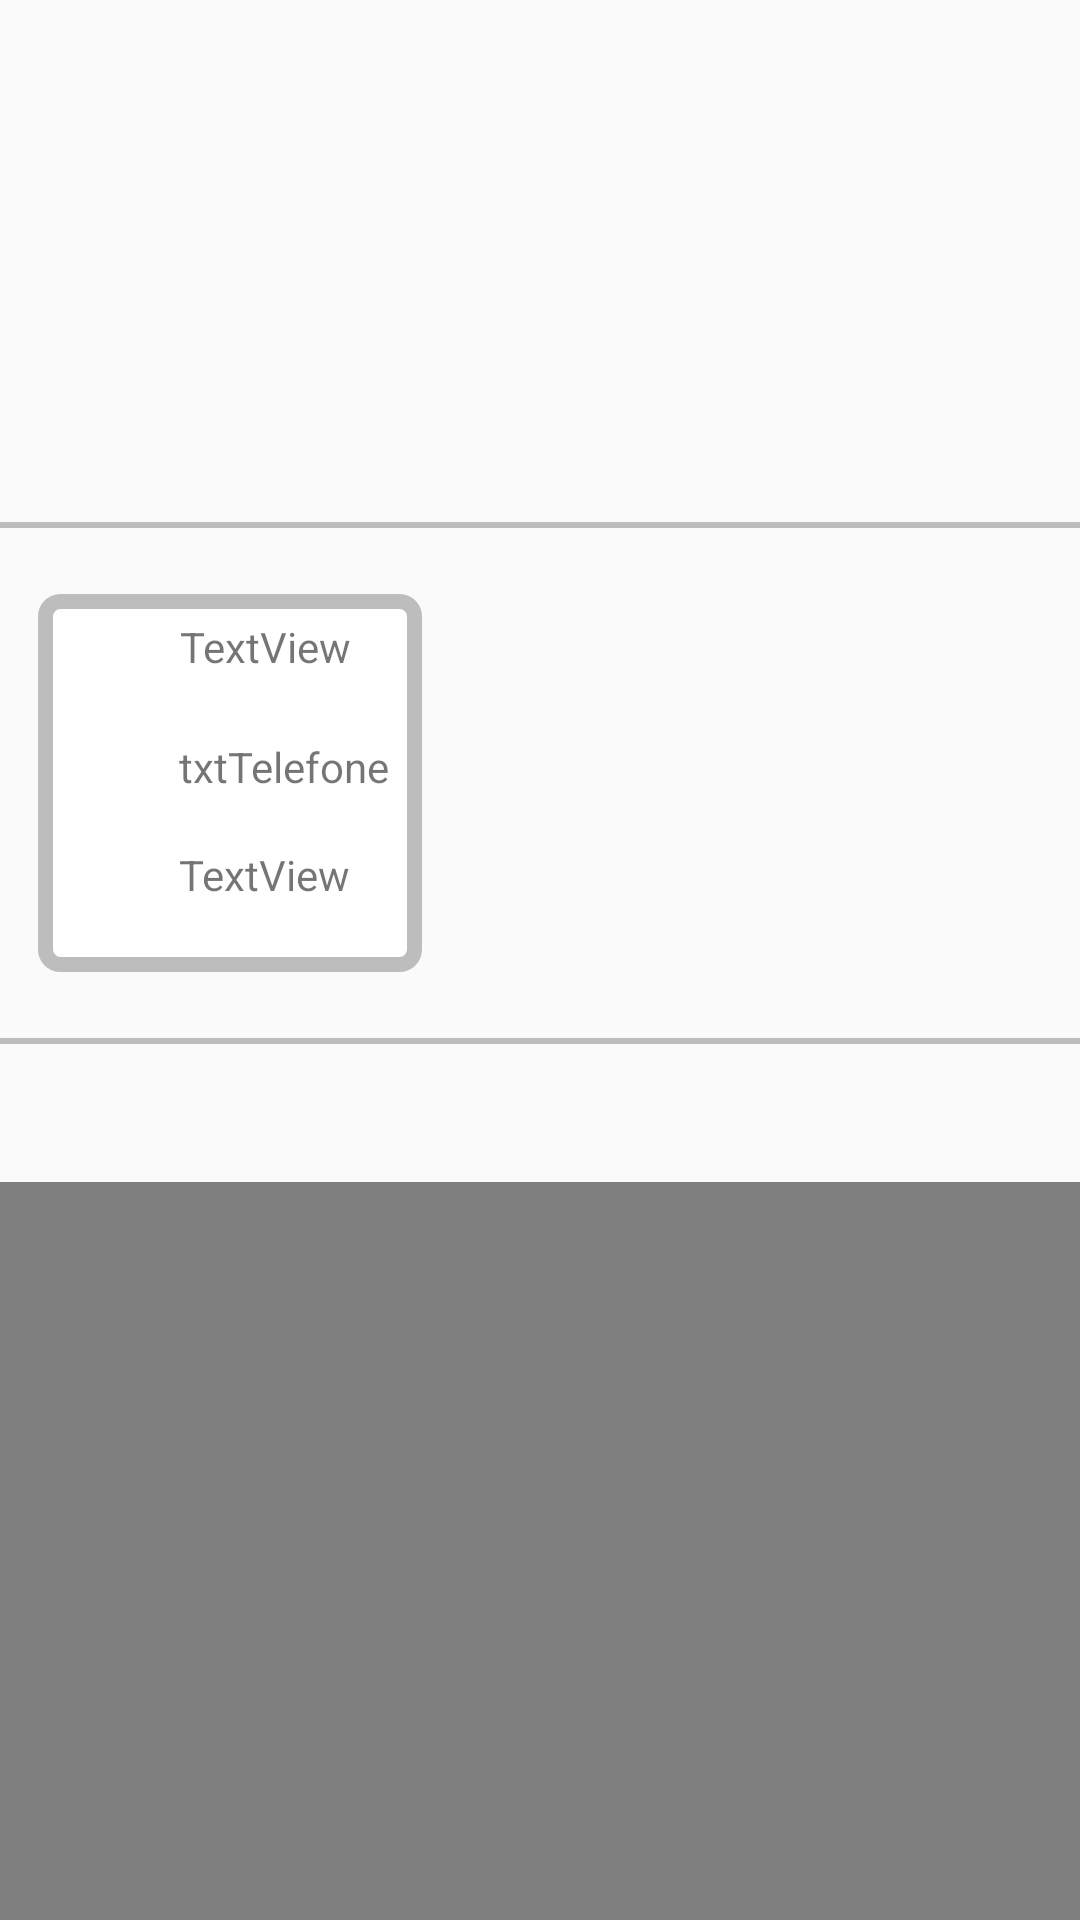

Here is an Android app screen rendered from its layout file. Give the layout XML and the strings, colors and styles it references.
<!-- AndroidManifest.xml: application theme Theme.ClubOldCars -->
<!-- res/layout/fragment_home.xml -->
<?xml version="1.0" encoding="utf-8"?>
<FrameLayout xmlns:android="http://schemas.android.com/apk/res/android"
    xmlns:app="http://schemas.android.com/apk/res-auto"
    xmlns:tools="http://schemas.android.com/tools"
    android:layout_width="match_parent"
    android:layout_height="match_parent"
    tools:context=".fragments.HomeFragment">

    <androidx.constraintlayout.widget.ConstraintLayout
        android:layout_width="match_parent"
        android:layout_height="match_parent"
        android:layout_marginTop="50dp">

        <Button
            android:id="@+id/btnArruma"
            android:layout_width="wrap_content"
            android:layout_height="wrap_content"
            android:layout_marginTop="884dp"
            android:text="arruma"
            app:layout_constraintEnd_toEndOf="parent"
            app:layout_constraintHorizontal_bias="0.817"
            app:layout_constraintStart_toStartOf="parent"
            app:layout_constraintTop_toTopOf="parent" />

        <View
            android:layout_width="match_parent"
            android:layout_height="2dp"
            android:layout_marginTop="124dp"
            android:background="@color/cinza"
            app:layout_constraintTop_toTopOf="parent"
            tools:layout_editor_absoluteX="0dp" />

        <View
            android:layout_width="match_parent"
            android:layout_height="2dp"
            android:layout_marginTop="296dp"
            android:background="@color/cinza"
            app:layout_constraintTop_toTopOf="parent"
            tools:layout_editor_absoluteX="0dp" />

        <VideoView
            android:id="@+id/videoView"
            android:layout_width="655dp"
            android:layout_height="266dp"
            android:layout_marginTop="344dp"
            android:outlineAmbientShadowColor="@color/white"
            android:textAlignment="center"
            app:layout_constraintEnd_toEndOf="parent"
            app:layout_constraintStart_toStartOf="parent"
            app:layout_constraintTop_toTopOf="parent" />

        <VideoView
            android:id="@+id/videoView2"
            android:layout_width="649dp"
            android:layout_height="260dp"
            android:layout_marginTop="620dp"
            android:outlineAmbientShadowColor="@color/white"
            android:textAlignment="center"
            app:layout_constraintEnd_toEndOf="parent"
            app:layout_constraintHorizontal_bias="0.511"
            app:layout_constraintStart_toStartOf="parent"
            app:layout_constraintTop_toTopOf="parent" />

        <TextView
            android:id="@+id/textView2"
            android:layout_width="wrap_content"
            android:layout_height="wrap_content"
            android:layout_marginTop="1288dp"
            android:text="TextView"
            app:layout_constraintEnd_toEndOf="parent"
            app:layout_constraintHorizontal_bias="0.538"
            app:layout_constraintStart_toStartOf="parent"
            app:layout_constraintTop_toTopOf="parent" />

        <TextView
            android:id="@+id/textView3"
            android:layout_width="wrap_content"
            android:layout_height="wrap_content"
            android:layout_marginTop="1256dp"
            android:text="TextView"
            app:layout_constraintEnd_toEndOf="parent"
            app:layout_constraintHorizontal_bias="0.722"
            app:layout_constraintStart_toStartOf="parent"
            app:layout_constraintTop_toTopOf="parent" />

        <ImageView
            android:id="@+id/img_salvos"
            android:layout_width="48dp"
            android:layout_height="48dp"
            android:layout_marginTop="16dp"
            android:src="@drawable/icon_salvo"
            app:layout_constraintEnd_toEndOf="parent"
            app:layout_constraintHorizontal_bias="0.955"
            app:layout_constraintStart_toStartOf="parent"
            app:layout_constraintTop_toTopOf="parent" />

        <Button
            android:id="@+id/btnMarca"
            android:layout_width="wrap_content"
            android:layout_height="wrap_content"
            android:layout_marginTop="884dp"
            android:text="marca"
            app:layout_constraintEnd_toEndOf="parent"
            app:layout_constraintHorizontal_bias="0.3"
            app:layout_constraintStart_toStartOf="parent"
            app:layout_constraintTop_toTopOf="parent" />

        <Button
            android:id="@+id/btnModelo"
            android:layout_width="wrap_content"
            android:layout_height="wrap_content"
            android:layout_marginTop="884dp"
            android:text="modelo"
            app:layout_constraintEnd_toEndOf="parent"
            app:layout_constraintHorizontal_bias="0.629"
            app:layout_constraintStart_toStartOf="parent"
            app:layout_constraintTop_toTopOf="parent" />

        <ImageView
            android:id="@+id/img_usuario"
            android:layout_width="128dp"
            android:layout_height="126dp"
            android:layout_marginTop="148dp"
            android:background="@drawable/edittext_border"
            android:src="@drawable/icon_usuario"
            app:layout_constraintEnd_toEndOf="parent"
            app:layout_constraintHorizontal_bias="0.054"
            app:layout_constraintStart_toStartOf="parent"
            app:layout_constraintTop_toTopOf="parent" />

        <TextView
            android:id="@+id/txtNome"
            android:layout_width="276dp"
            android:layout_height="40dp"
            android:layout_marginTop="156dp"
            android:text="TextView"
            app:layout_constraintEnd_toEndOf="parent"
            app:layout_constraintHorizontal_bias="0.715"
            app:layout_constraintStart_toStartOf="parent"
            app:layout_constraintTop_toTopOf="parent" />

        <TextView
            android:id="@+id/txtEmail"
            android:layout_width="276dp"
            android:layout_height="40dp"
            android:layout_marginTop="196dp"
            android:text="txtTelefone"
            app:layout_constraintEnd_toEndOf="parent"
            app:layout_constraintHorizontal_bias="0.711"
            app:layout_constraintStart_toStartOf="parent"
            app:layout_constraintTop_toTopOf="parent" />

        <TextView
            android:id="@+id/txtTelefone"
            android:layout_width="276dp"
            android:layout_height="40dp"
            android:layout_marginTop="232dp"
            android:text="TextView"
            app:layout_constraintEnd_toEndOf="parent"
            app:layout_constraintHorizontal_bias="0.711"
            app:layout_constraintStart_toStartOf="parent"
            app:layout_constraintTop_toTopOf="parent" />
    </androidx.constraintlayout.widget.ConstraintLayout>
</FrameLayout>
<!-- resources referenced by this layout -->
<resources>
  <color name="cinza">#BDBDBD</color>
  <color name="white">#FFFFFFFF</color>
  <!-- drawable edittext_border (drawable) -->
  <?xml version="1.0" encoding="utf-8"?>
  <shape xmlns:android="http://schemas.android.com/apk/res/android">
      <solid android:color="#FFFFFF"/> 
      <stroke android:width="5dp" android:color="@color/cinza"/> 
      <corners android:radius="5dp"/> 
  </shape>
  <style name="Theme.ClubOldCars" parent="Base.Theme.ClubOldCars" />
  <style name="Base.Theme.ClubOldCars" parent="Theme.AppCompat.DayNight.DarkActionBar">
          
          
      </style>
</resources>
